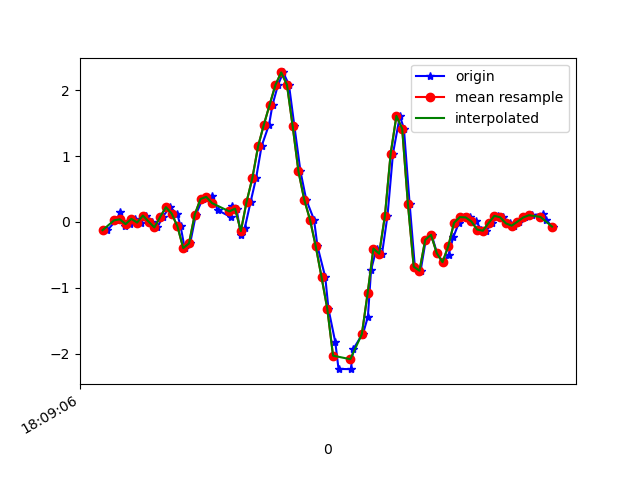

The data file committed next to this chart (first rows):
1617818946437, 514590058947149, -0.12636831, -0.05795439, -0.051215664
1617818946467, 514590077990605, 0.02268, 0.2511, -0.09886
1617818946482, 514590097009261, 0.1461, -0.1337, -0.04266
1617818946498, 514590116027917, -0.06773, 0.1558, -0.1123
1617818946514, 514590135071373, -0.03474, 0.344, -0.09031
1617818946534, 514590154090045, 0.0459, -0.1166, -0.03778
1617818946553, 514590173144893, -0.01153, 0.06544, -0.0842
1617818946572, 514590192166765, 0.09599, 0.2695, -0.03778
1617818946593, 514590211213421, 0.003135, -0.02497, 0.007427
1617818946610, 514590230235309, -0.08483, 0.1534, -0.008455
1617818946629, 514590249257197, 0.07522, 0.3073, 0.06241
1617818946653, 514590268300429, 0.223, -0.01275, 0.1186
1617818946679, 514590287348525, 0.1253, 0.2682, 0.0734
1617818946691, 514590306371821, -0.07017, 0.3635, 0.09906
1617818946705, 514590325395085, -0.3988, 0.05078, 0.1052
1617818946724, 514590344418381, -0.328, 0.1632, 0.02942
1617818946744, 514590363457037, 0.1106, 0.3721, 0.001319
1617818946767, 514590382479821, 0.3477, 0.01535, -0.06465
1617818946783, 514590401527405, 0.3794, -0.004198, -0.3127
1617818946801, 514590420550189, 0.3892, -0.4501, -0.3896
1617818946819, 514590439572973, 0.1803, -1.16, -0.3261
1617818946866, 514590458595757, 0.07033, -1.958, -0.4055
1617818946869, 514590477626125, 0.2463, -2.674, -0.7586
1617818946885, 514590496648141, 0.2011, -3.652, -1.2
1617818946900, 514590515670285, -0.1936, -4.863, -1.626
1617818946914, 514590534808581, -0.08849, -5.674, -2.07
1617818946934, 514590553855429, 0.3061, -6.132, -2.529
1617818946953, 514590572863685, 0.6653, -6.478, -3.022
1617818946972, 514590591885253, 1.15, -6.432, -3.404
1617818946998, 514590610931589, 1.478, -6.187, -3.478
1617818947010, 514590629953093, 1.78, -5.85, -3.328
1617818947029, 514590648974725, 2.079, -5.404, -3.092
1617818947047, 514590668014725, 2.269, -4.756, -2.828
1617818947067, 514590687036037, 2.083, -4.046, -2.452
1617818947086, 514590706057349, 1.448, -3.36, -1.982
1617818947107, 514590725103493, 0.7655, -2.549, -1.488
1617818947127, 514590744124869, 0.3367, -1.644, -0.9895
1617818947154, 514590763146181, 0.03246, -0.6896, -0.4654
1617818947166, 514590782157637, -0.3719, 0.2133, 0.09661
1617818947193, 514590801203525, -0.8386, 1.043, 0.6391
1617818947204, 514590820224517, -1.32, 1.778, 1.097
1617818947228, 514590839245573, -1.832, 2.403, 1.431
1617818947239, 514590858291397, -2.234, 2.929, 1.717
1617818947282, 514590877323781, -2.238, 3.363, 2.05
1617818947290, 514590896345093, -1.935, 3.676, 2.455
1617818947321, 514590915391237, -1.712, 3.953, 2.767
1617818947324, 514590934412549, -1.699, 4.354, 2.936
1617818947341, 514590953433925, -1.441, 4.773, 3.113
1617818947352, 514590972461637, -0.7299, 5.072, 3.3
1617818947371, 514590991507973, -0.4049, 5.159, 3.236
1617818947390, 514591010529349, -0.4843, 5.189, 3.045
1617818947409, 514591029550917, 0.09232, 5.264, 2.865
1617818947428, 514591048597189, 1.038, 4.998, 2.692
1617818947452, 514591067618757, 1.61, 4.453, 2.403
1617818947466, 514591086624197, 1.413, 3.817, 2.062
1617818947486, 514591105670085, 0.2646, 3.089, 1.678
1617818947504, 514591124691269, -0.681, 2.322, 1.339
1617818947524, 514591143712581, -0.7421, 1.562, 1.041
1617818947542, 514591162758469, -0.2718, 1.004, 0.7405
1617818947562, 514591181790021, -0.1972, 0.5932, 0.402
1617818947581, 514591200811461, -0.4758, 0.2841, 0.08073
... 21 more rows
